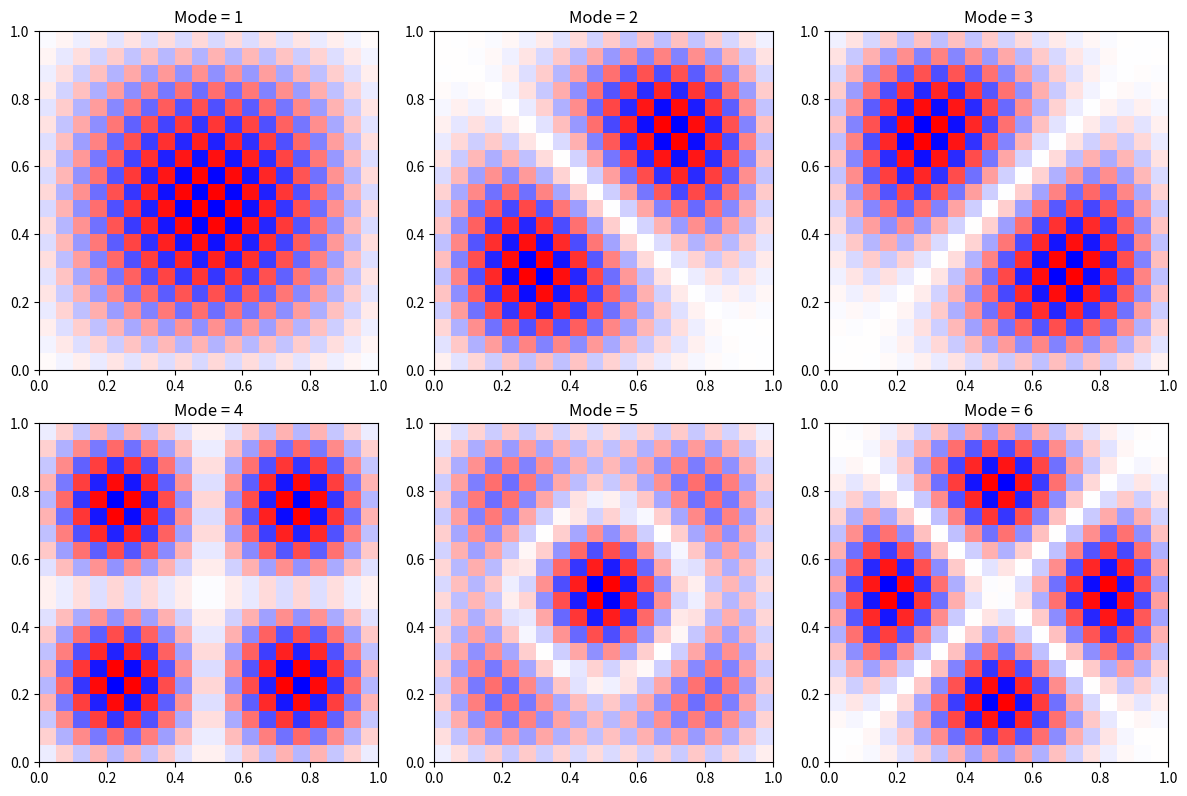

Write the Python code that produced this figure.
import numpy as np
import scipy.linalg

import matplotlib.pyplot as plt

def diagonal_matrix(length):
    """Creates the Matrix M of the eigenvalue problem. Length is the 
    (length x length) size of a grid."""

    size = N * N

    # Initialize matrix with zeros
    M = np.zeros((size, size))

    for i in range(size):
        M[i, i] = -4  # Center point

        if (i + 1) % N != 0:  # Right neighbor
            M[i, i + 1] = 1
        
        if i % N != 0:  # Left neighbor
            M[i, i - 1] = 1

        if i + N < size:  # Bottom neighbor
            M[i, i + N] = 1

        if i - N >= 0:  # Top neighbor
            M[i, i - N] = 1

    return M  # Scale by step size squared

def visualize_multiple_modes(eigenmodes, N, num_modes=6):
    """Plots eigenmodes"""
    fig, axes = plt.subplots(2, 3, figsize=(12, 8))

    # Flatten the axes for correct image rendering
    axes = axes.flatten()
    
    for i in range(num_modes):
        axes[i].imshow(eigenmodes[:, :, i], cmap='bwr', extent=[0, 1, 0, 1])
        axes[i].set_title(f"Mode = {i+1}")
        #axes[i].axis('off')

    #plt.colorbar(label='Amplitude')
    plt.tight_layout()
    plt.show()


N = 20
modes = 6

diag_M = diagonal_matrix(N)

# Each eigenvector column is a mode

eigenvalues, eigenvectors = scipy.linalg.eigh(diag_M)

# Only take smallest number and each eigenvector column is a mode so 
# need similar nr of columns 
eigenvalues = eigenvalues[:modes] 
eigenvectors = eigenvectors[:, :modes]
eigenmodes = eigenvectors.reshape(N, N, -1)

visualize_multiple_modes(eigenmodes, N, num_modes=6)